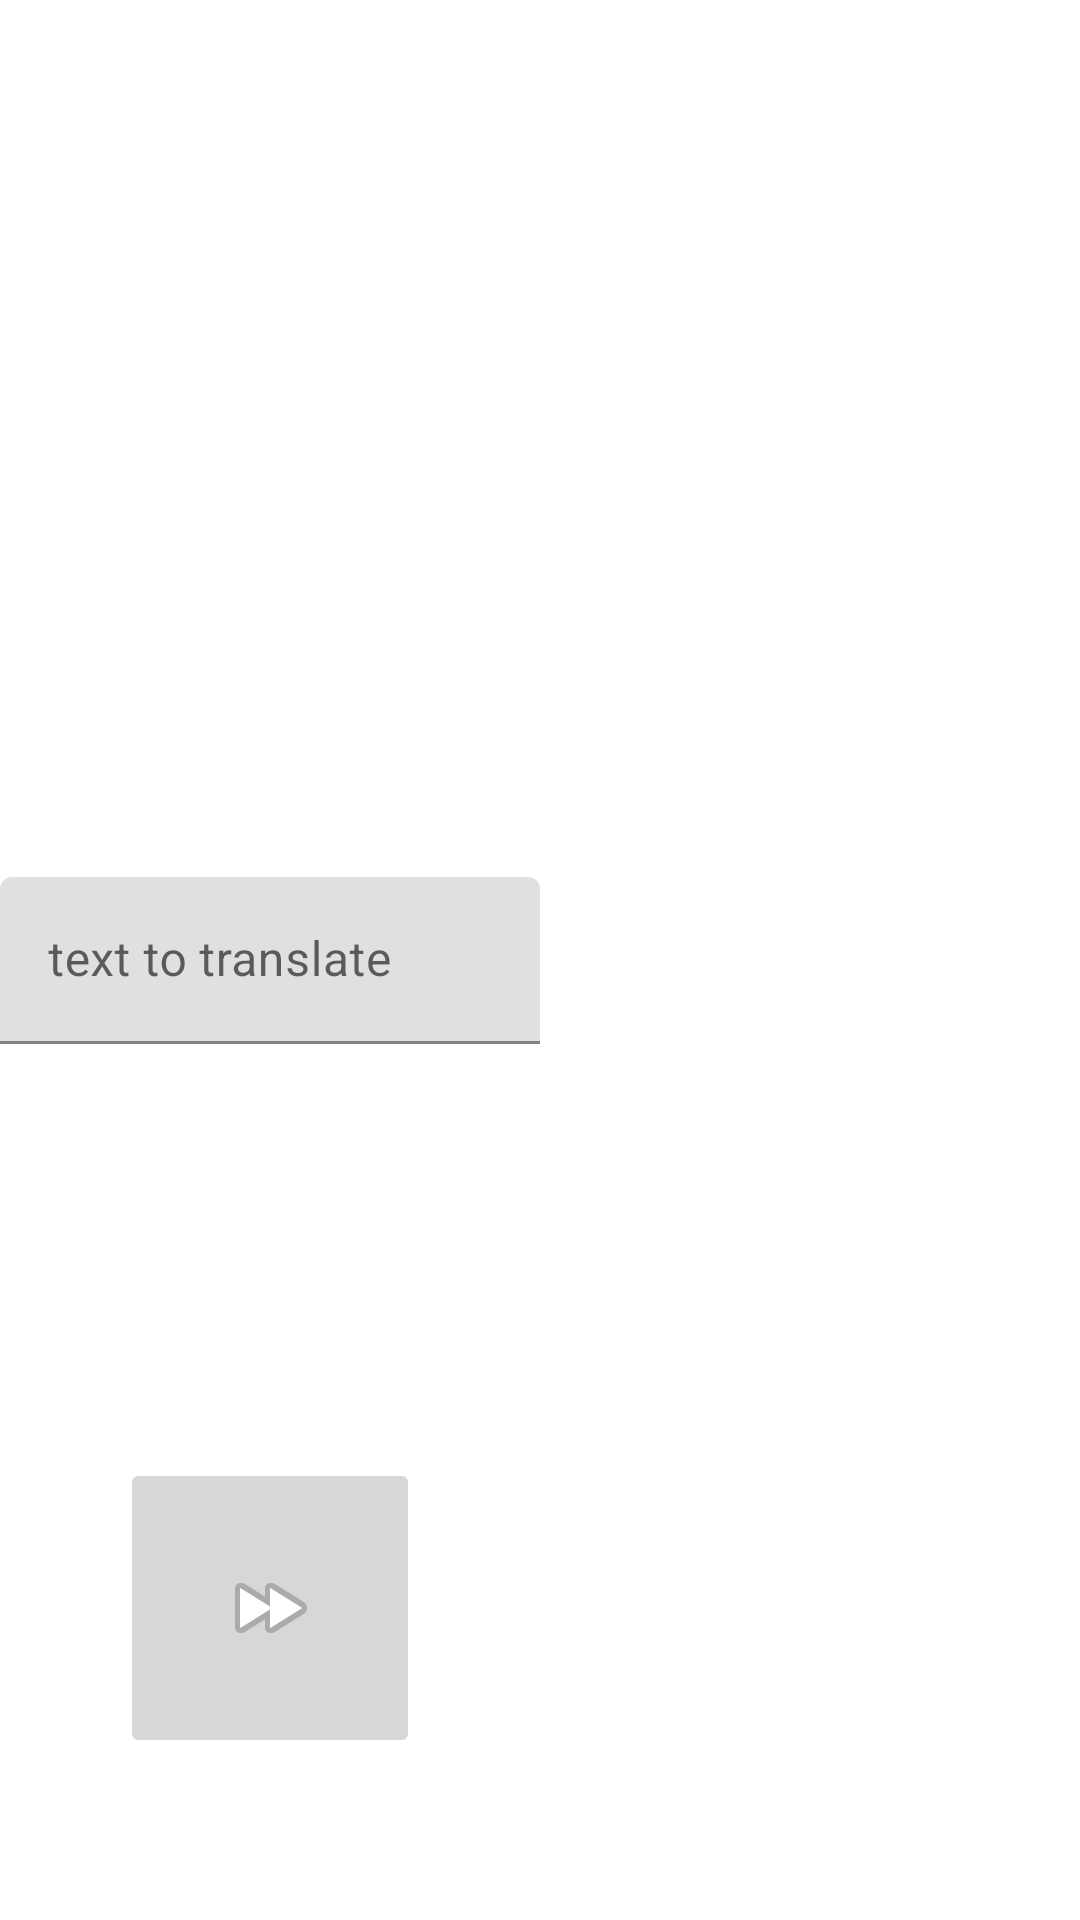

Here is an Android app screen rendered from its layout file. Give the layout XML and the strings, colors and styles it references.
<!-- AndroidManifest.xml: application theme Theme.Pasapalabra -->
<!-- res/layout/activity_translator.xml -->
<?xml version="1.0" encoding="utf-8"?>
<androidx.constraintlayout.widget.ConstraintLayout xmlns:android="http://schemas.android.com/apk/res/android"
    xmlns:app="http://schemas.android.com/apk/res-auto"
    xmlns:tools="http://schemas.android.com/tools"
    android:layout_width="match_parent"
    android:layout_height="match_parent"
    tools:context=".TranslatorActivity">

    <com.google.android.material.textfield.TextInputLayout
        android:id="@+id/textInputLayout"
        android:layout_width="0dp"
        android:layout_height="wrap_content"
        app:layout_constraintBottom_toBottomOf="parent"
        app:layout_constraintEnd_toStartOf="@+id/translated_text"
        app:layout_constraintStart_toStartOf="parent"
        app:layout_constraintTop_toTopOf="parent">

        <com.google.android.material.textfield.TextInputEditText
            android:id="@+id/edit_query"
            android:layout_width="match_parent"
            android:layout_height="wrap_content"
            android:hint="text to translate" />

    </com.google.android.material.textfield.TextInputLayout>

    <TextView
        android:id="@+id/translated_text"
        android:layout_width="0dp"
        android:layout_height="wrap_content"
        tools:text="TextView"
        app:layout_constraintStart_toEndOf="@+id/textInputLayout"
        app:layout_constraintBottom_toBottomOf="parent"
        app:layout_constraintEnd_toEndOf="parent"
        app:layout_constraintTop_toTopOf="parent" />

    <ImageButton
        android:id="@+id/translate_button"
        android:layout_width="100dp"
        android:layout_height="100dp"
        app:layout_constraintBottom_toBottomOf="parent"
        app:layout_constraintEnd_toEndOf="@+id/textInputLayout"
        app:layout_constraintStart_toStartOf="parent"
        app:layout_constraintTop_toTopOf="parent"
        app:layout_constraintVertical_bias="0.9"
        app:srcCompat="@android:drawable/ic_media_ff" />

</androidx.constraintlayout.widget.ConstraintLayout>
<!-- resources referenced by this layout -->
<resources>
  <style name="Theme.Pasapalabra" parent="Theme.MaterialComponents.DayNight.DarkActionBar">
          
          <item name="colorPrimary">@color/purple_500</item>
          <item name="colorPrimaryVariant">@color/purple_700</item>
          <item name="colorOnPrimary">@color/white</item>
          
          <item name="colorSecondary">@color/teal_200</item>
          <item name="colorSecondaryVariant">@color/teal_700</item>
          <item name="colorOnSecondary">@color/black</item>
          
          <item name="android:statusBarColor" tools:targetApi="l">?attr/colorPrimaryVariant</item>
          
      </style>
  <color name="white">#FFFFFFFF</color>
  <color name="teal_200">#FF03DAC5</color>
  <color name="teal_700">#FF018786</color>
  <color name="black">#FF000000</color>
  <!-- not gathered from this repository: default colours our renderer supplied (Android Studio template values) -->
  <color name="purple_500">#FF6200EE</color>
  <color name="purple_700">#FF3700B3</color>
</resources>
